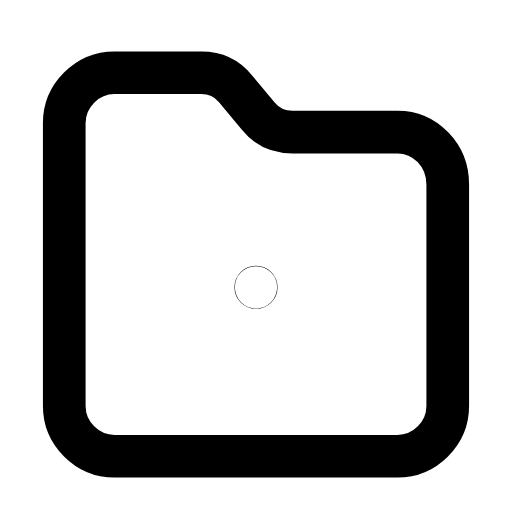
t = 0.00 s
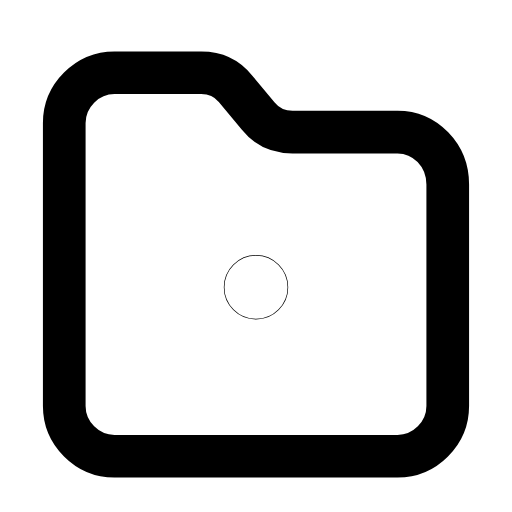
t = 0.23 s
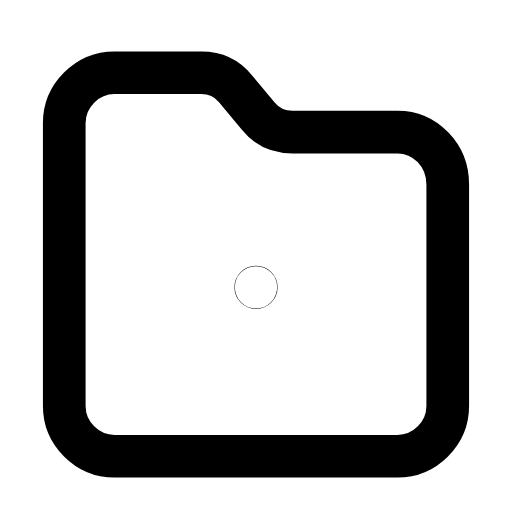
t = 0.47 s
t = 0.68 s: frame unchanged from t = 0.00 s, image omitted
t = 0.92 s: frame unchanged from t = 0.00 s, image omitted
t = 1.17 s: frame unchanged from t = 0.00 s, image omitted

The animated SVG that drew these frames (rendered in a browser with its animation timeline set to each time). Animation: 1 SMIL element (animateTransform=1); one cycle of 1.40 s, repeats indefinitely.

<svg xmlns="http://www.w3.org/2000/svg" width="24" height="24" viewBox="0 0 24 24" fill="none"><g transform="translate(-0.84 -0.871) scale(1.07)"><path stroke="currentColor" stroke-width="1.869" stroke-linecap="round" stroke-linejoin="round" fill="none" d="M3.6 18.6L3.6 6.2C3.6 5 4.6 4 5.8 4L9.6 4C10.2 4 10.7 4.2 11.1 4.7L12.1 5.9C12.5 6.4 13 6.6 13.6 6.6L18.2 6.6C19.4 6.6 20.4 7.6 20.4 8.9L20.4 18.6C20.4 19.8 19.4 20.8 18.2 20.8L5.8 20.8C4.6 20.8 3.6 19.8 3.6 18.6Z"></path><g transform="translate(12 13.4)"><g><animateTransform attributeName="transform" type="scale" values="1;1;1.6;1;1;1;1;1.6;1;1;1" keyTimes="0;0.135;0.2475;0.36;0.45;0.6;0.66;0.735;0.81;0.9;1" dur="1.4s" repeatCount="indefinite" calcMode="spline" keySplines="0.16 1 0.3 1;0.16 1 0.3 1;0.16 1 0.3 1;0.16 1 0.3 1;0.16 1 0.3 1;0.16 1 0.3 1;0.16 1 0.3 1;0.16 1 0.3 1;0.16 1 0.3 1;0.16 1 0.3 1"/><g transform="translate(-12 -13.4)"><g><circle stroke="currentColor" stroke-width="1.869" stroke-linecap="round" stroke-linejoin="round" fill="none" cx="12" cy="13.4" r="0.01"></circle></g></g></g></g></g></svg>
